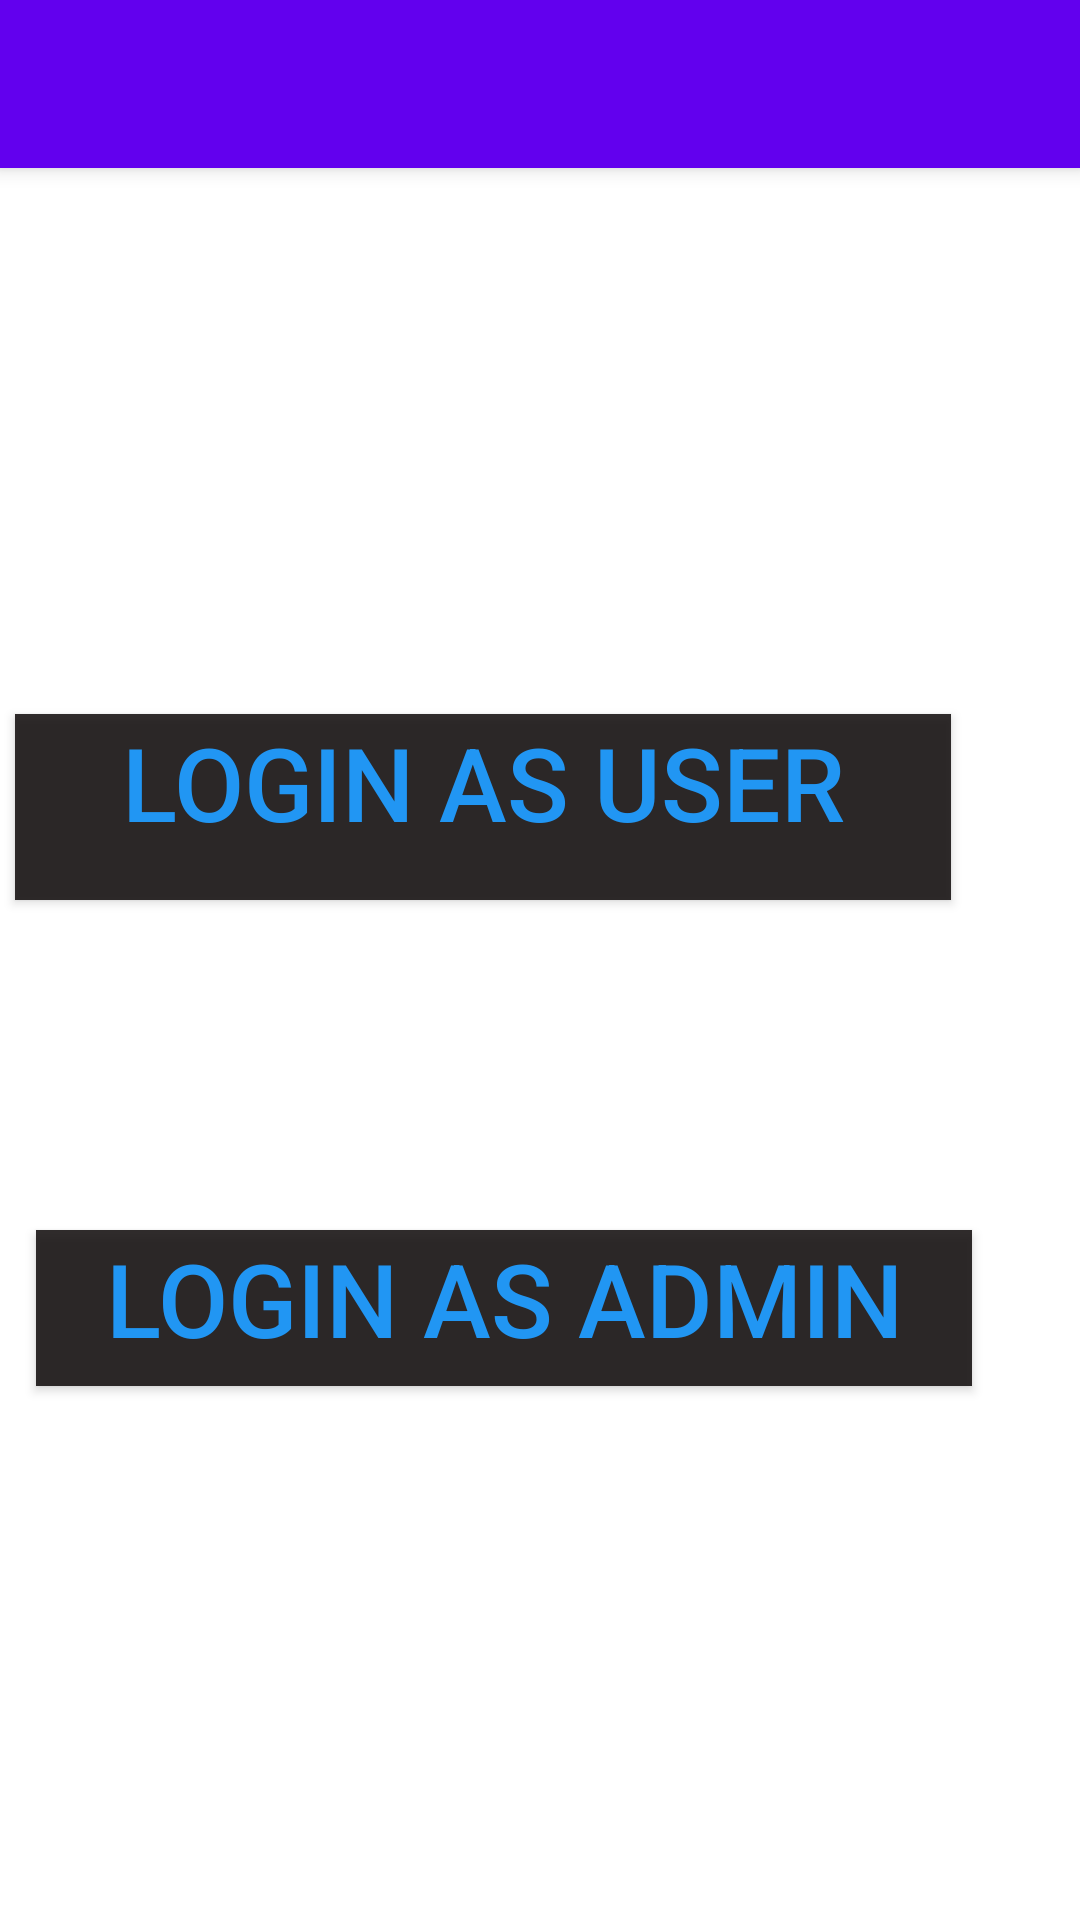

Layout XML and referenced resources for this Android screen:
<!-- AndroidManifest.xml: application theme Theme.Cr_hire1 -->
<!-- res/layout/activity_loginas.xml -->
<?xml version="1.0" encoding="utf-8"?>
<androidx.coordinatorlayout.widget.CoordinatorLayout xmlns:android="http://schemas.android.com/apk/res/android"
    xmlns:app="http://schemas.android.com/apk/res-auto"
    xmlns:tools="http://schemas.android.com/tools"
    android:layout_width="match_parent"
    android:layout_height="match_parent"
    tools:context=".MainActivity2">

    <com.google.android.material.appbar.AppBarLayout
        android:layout_width="match_parent"
        android:layout_height="wrap_content"
        >

        <androidx.appcompat.widget.Toolbar
            android:id="@+id/toolbar"
            android:layout_width="match_parent"
            android:layout_height="?attr/actionBarSize"
            android:background="?attr/colorPrimary"
            />

    </com.google.android.material.appbar.AppBarLayout>


    <RelativeLayout
        android:id="@+id/onboarding"
        android:layout_width="match_parent"
        android:layout_height="match_parent"
        android:background="@drawable/aa"
        android:clipToOutline="true">


        <androidx.appcompat.widget.AppCompatButton
            android:id="@+id/login2"
            android:layout_width="312dp"
            android:layout_height="62dp"
            android:layout_alignParentLeft="true"
            android:layout_alignParentTop="true"
            android:layout_alignParentEnd="true"


            android:layout_marginLeft="56dp"
            android:layout_marginTop="228dp"
            android:layout_marginEnd="43dp"
            android:layout_marginBottom="188dp"
            android:background="#DD120D0D"

            android:gravity="center_horizontal"
            android:lineSpacingExtra="6sp"
            android:radius="40dp"
            android:text="LOGIN AS USER"
            android:textAlignment="center"
            android:textColor="#2196F3"
            android:textSize="34sp"
            android:translationY="10sp" />

        <androidx.appcompat.widget.AppCompatButton
            android:id="@+id/login1"
            android:layout_width="312dp"
            android:layout_height="62dp"
            android:layout_alignParentLeft="true"
            android:layout_alignParentTop="true"
            android:layout_alignParentEnd="true"


            android:layout_marginLeft="63dp"
            android:layout_marginTop="400dp"
            android:layout_marginEnd="36dp"
            android:layout_marginBottom="188dp"
            android:background="#DD120D0D"

            android:gravity="center_horizontal"
            android:lineSpacingExtra="6sp"
            android:radius="40dp"
            android:text="LOGIN AS ADMIN"
            android:textAlignment="center"
            android:textColor="#2196F3"
            android:textSize="34sp"
            android:translationY="10sp" />


    </RelativeLayout>

</androidx.coordinatorlayout.widget.CoordinatorLayout>
<!-- resources referenced by this layout -->
<resources>
  <style name="Theme.Cr_hire1" parent="Theme.MaterialComponents.DayNight.DarkActionBar">
          
          <item name="colorPrimary">@color/purple_500</item>
          <item name="colorPrimaryVariant">@color/purple_700</item>
          <item name="colorOnPrimary">@color/white</item>
          
          <item name="colorSecondary">@color/teal_200</item>
          <item name="colorSecondaryVariant">@color/teal_700</item>
          <item name="colorOnSecondary">@color/black</item>
          
          <item name="android:statusBarColor" tools:targetApi="l">?attr/colorPrimaryVariant</item>
          
      </style>
  <!-- not gathered from this repository: default colours our renderer supplied (Android Studio template values) -->
  <color name="purple_500">#FF6200EE</color>
  <color name="purple_700">#FF3700B3</color>
  <color name="teal_200">#FF03DAC5</color>
  <color name="teal_700">#FF018786</color>
  <color name="black">#FF000000</color>
  <color name="white">#FFFFFFFF</color>
</resources>
